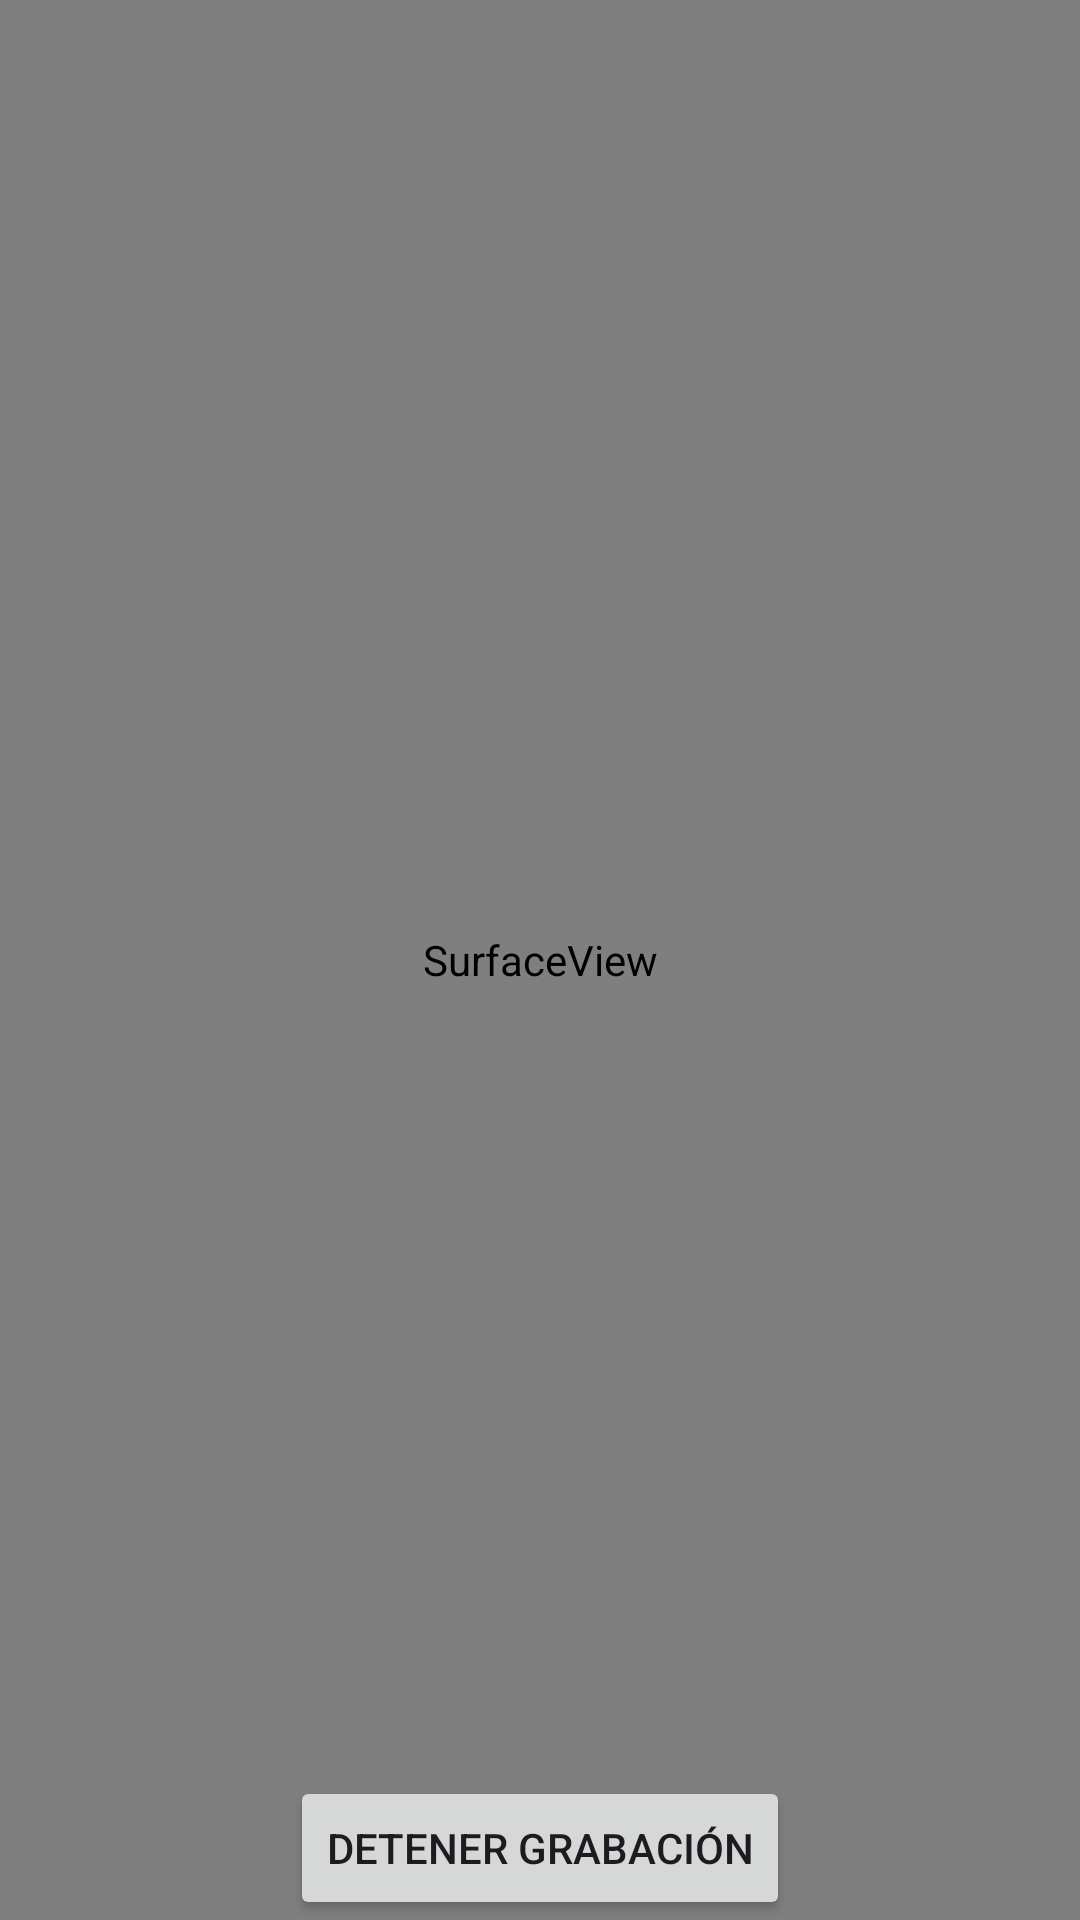

Produce the Android XML layout that renders to this screen, including the resource entries it uses.
<!-- AndroidManifest.xml: application theme Theme.RecordPlayVideo -->
<!-- res/layout/activity_video_capture.xml -->
<?xml version="1.0" encoding="utf-8"?>
<RelativeLayout xmlns:android="http://schemas.android.com/apk/res/android"
    xmlns:tools="http://schemas.android.com/tools"
    android:layout_width="match_parent"
    android:layout_height="match_parent"
    tools:context=".VideoCaptureActivity">

    <SurfaceView
        android:id="@+id/surfaceView"
        android:layout_width="match_parent"
        android:layout_height="match_parent" />

    <Button
        android:id="@+id/button_stop_recording"
        android:layout_width="wrap_content"
        android:layout_height="wrap_content"
        android:layout_alignParentBottom="true"
        android:layout_centerHorizontal="true"
        android:text="Detener grabación" />

</RelativeLayout>
<!-- resources referenced by this layout -->
<resources>
  <style name="Theme.RecordPlayVideo" parent="Base.Theme.RecordPlayVideo" />
  <style name="Base.Theme.RecordPlayVideo" parent="Theme.Material3.DayNight.NoActionBar">
          
          
      </style>
</resources>
